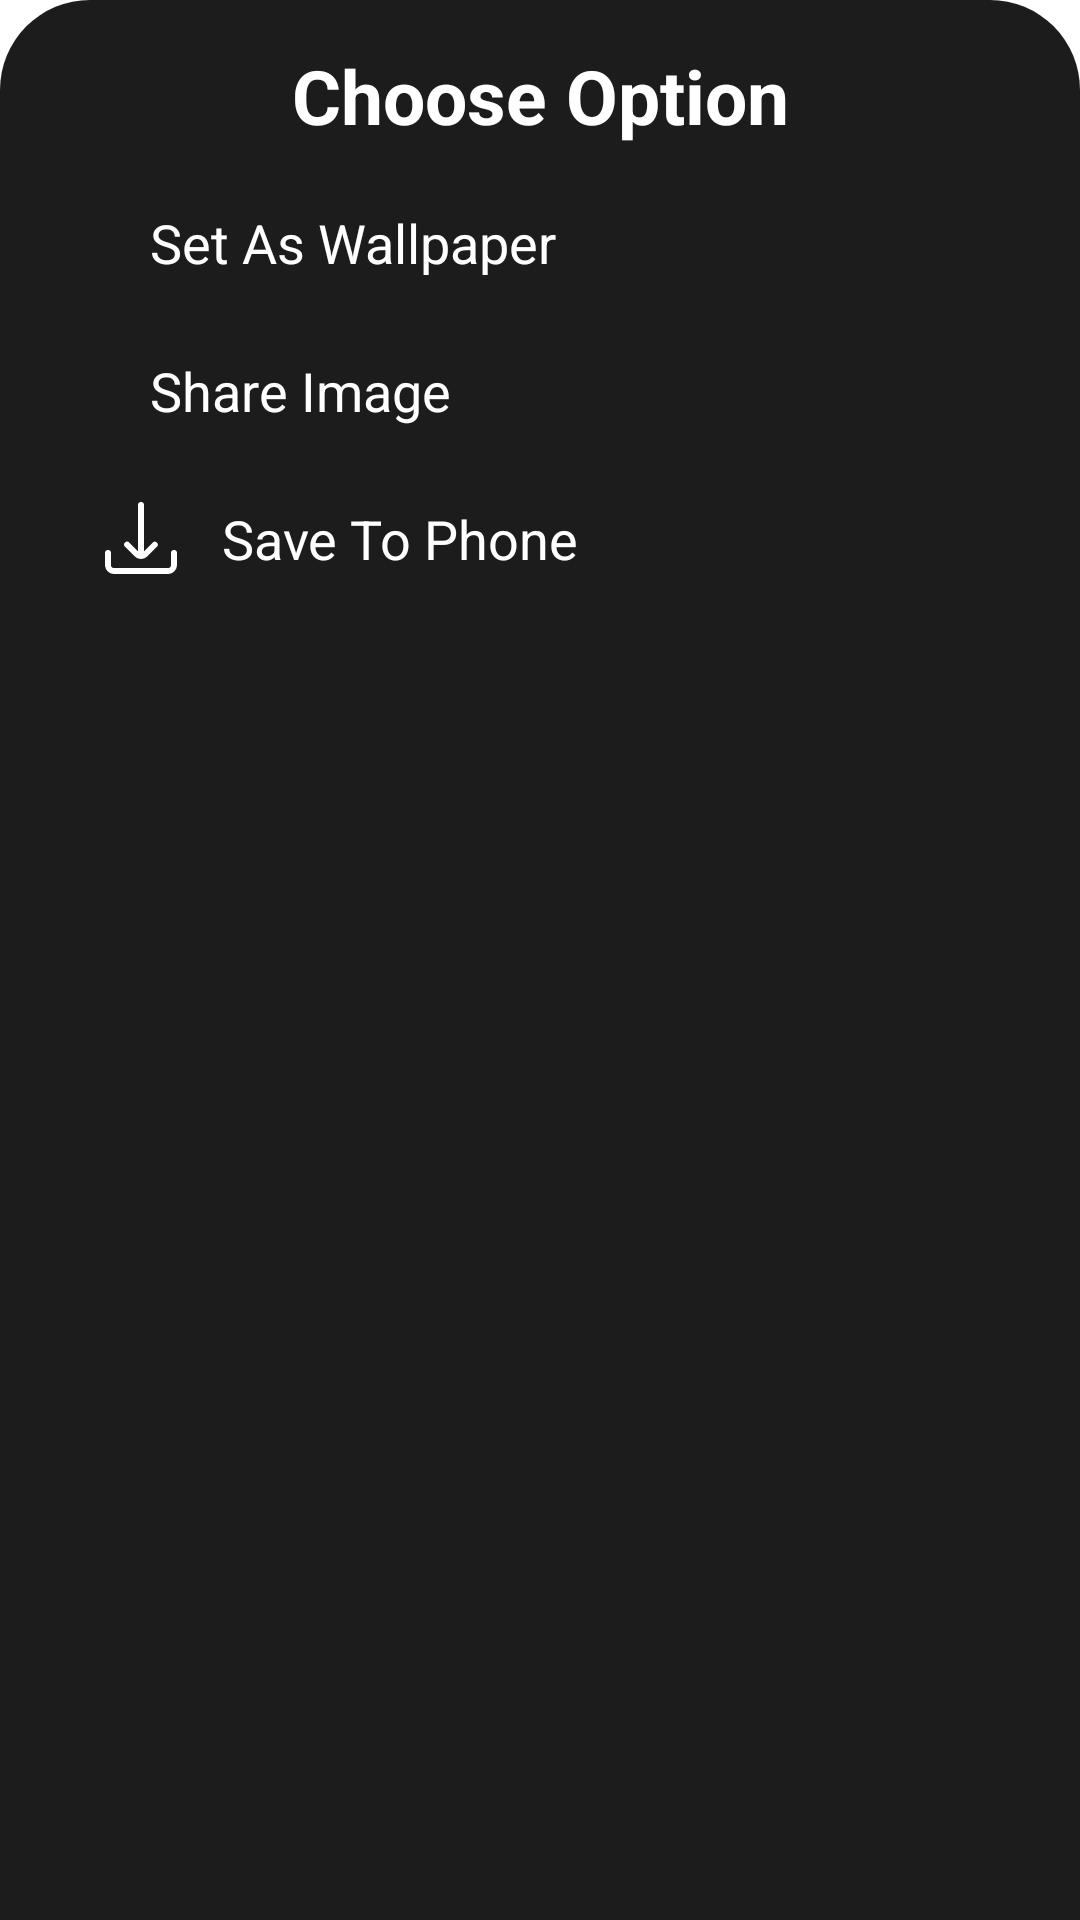

Layout XML and referenced resources for this Android screen:
<!-- AndroidManifest.xml: application theme Theme.GlassyWallpaper -->
<!-- res/layout/bottomsheetlayout.xml -->
<?xml version="1.0" encoding="utf-8"?>
<LinearLayout xmlns:android="http://schemas.android.com/apk/res/android"
    xmlns:app="http://schemas.android.com/apk/res-auto"
    android:layout_width="match_parent"
    android:layout_height="match_parent"
    android:orientation="vertical"
    android:layout_marginRight="15sp"
    android:layout_marginLeft="15sp"
    android:background="@drawable/dialogue_bg">

    <TextView
        android:layout_width="match_parent"
        android:layout_height="wrap_content"
        android:text="Choose Option"
        android:textAlignment="center"
        android:textStyle="bold"
        android:textSize="25sp"
        android:textColor="@color/white"
        android:layout_marginTop="5sp"/>

    <LinearLayout
        android:id="@+id/setwallpaperbtn"
        android:layout_width="match_parent"
        android:layout_height="wrap_content"
        android:orientation="horizontal"
        android:layout_marginLeft="10sp"
        android:layout_marginTop="10sp"
        android:layout_marginRight="10sp"
        android:layout_marginBottom="5sp"
        android:padding="10sp">
        <ImageView
            android:layout_width="wrap_content"
            android:layout_height="wrap_content"
            android:src="@drawable/icon_wallpaper"
            app:tint="@color/white" />

        <TextView
            android:layout_width="match_parent"
            android:layout_height="wrap_content"
            android:layout_marginLeft="15sp"
            android:text="Set As Wallpaper"
            android:textSize="18sp"
            android:textColor="@color/white"/>
    </LinearLayout>

    <LinearLayout
        android:id="@+id/sharebtn"
        android:layout_width="match_parent"
        android:layout_height="wrap_content"
        android:orientation="horizontal"
        android:layout_marginLeft="10sp"
        android:layout_marginRight="10sp"
        android:layout_marginBottom="5sp"
        android:padding="10sp">
        <ImageView
            android:layout_width="wrap_content"
            android:layout_height="wrap_content"
            android:src="@drawable/icon_share"
            app:tint="@color/white" />

        <TextView
            android:layout_width="match_parent"
            android:layout_height="wrap_content"
            android:layout_marginLeft="15sp"
            android:text="Share Image"
            android:textColor="@color/white"
            android:textSize="18sp" />
    </LinearLayout>

    <LinearLayout
        android:id="@+id/savebtn"
        android:layout_width="match_parent"
        android:layout_height="wrap_content"
        android:orientation="horizontal"
        android:layout_marginLeft="10sp"
        android:layout_marginRight="10sp"
        android:layout_marginBottom="5sp"
        android:padding="10sp">
        <ImageView
            android:layout_width="wrap_content"
            android:layout_height="wrap_content"
            android:src="@drawable/icon_download"
            app:tint="@color/white" />

        <TextView
            android:layout_width="match_parent"
            android:layout_height="wrap_content"
            android:layout_marginLeft="15sp"
            android:text="Save To Phone"
            android:textSize="18sp"
            android:textColor="@color/white"/>
    </LinearLayout>

    <LinearLayout
        android:layout_width="match_parent"
        android:layout_height="wrap_content"
        android:orientation="horizontal"
        android:padding="10sp"></LinearLayout>

    </LinearLayout>
<!-- resources referenced by this layout -->
<resources>
  <color name="white">#FFFFFFFF</color>
  <!-- drawable dialogue_bg (drawable) -->
  <?xml version="1.0" encoding="utf-8"?>
  <shape xmlns:android="http://schemas.android.com/apk/res/android">
  
      <solid
          android:color="@color/splashbg"/>
  
      <corners
          android:topLeftRadius="30dp"
          android:topRightRadius="30dp"
          />
      <padding
          android:left="15dp"
          android:right="15dp"
          android:top="10dp"
          android:bottom="10dp"/>
  
  </shape>
  <!-- drawable icon_download (drawable) -->
  <vector xmlns:android="http://schemas.android.com/apk/res/android" android:width="24dp" android:height="24dp" android:viewportWidth="24" android:viewportHeight="24" android:tint="?attr/colorControlNormal"><path android:fillColor="@android:color/white" android:pathData="M9.878,18.122a3,3,0,0,0,4.244,0l3.211-3.211A1,1,0,0,0,15.919,13.5l-2.926,2.927L13,1a1,1,0,0,0-1-1h0a1,1,0,0,0-1,1l-0.009,15.408L8.081,13.5a1,1,0,0,0-1.414,1.415Z"/><path android:fillColor="@android:color/white" android:pathData="M23,16h0a1,1,0,0,0-1,1v4a1,1,0,0,1-1,1H3a1,1,0,0,1-1-1V17a1,1,0,0,0-1-1H1a1,1,0,0,0-1,1v4a3,3,0,0,0,3,3H21a3,3,0,0,0,3-3V17A1,1,0,0,0,23,16Z"/></vector>
  <style name="Theme.GlassyWallpaper" parent="Theme.MaterialComponents.DayNight.NoActionBar">
          
          <item name="colorPrimary">@color/purple_500</item>
          <item name="colorPrimaryVariant">@color/purple_700</item>
          <item name="colorOnPrimary">@color/white</item>
          
          <item name="colorSecondary">@color/teal_200</item>
          <item name="colorSecondaryVariant">@color/teal_700</item>
          <item name="colorOnSecondary">@color/black</item>
          
          <item name="android:statusBarColor" tools:targetApi="l">?attr/colorPrimaryVariant</item>
          
          <item name="android:navigationBarColor">@color/splashbg</item>
      </style>
  <color name="splashbg">#1C1C1C</color>
  <color name="purple_500">#302F2F</color>
  <color name="purple_700">#454444</color>
  <color name="teal_200">#FF03DAC5</color>
  <color name="teal_700">#FF018786</color>
  <color name="black">#FF000000</color>
</resources>
